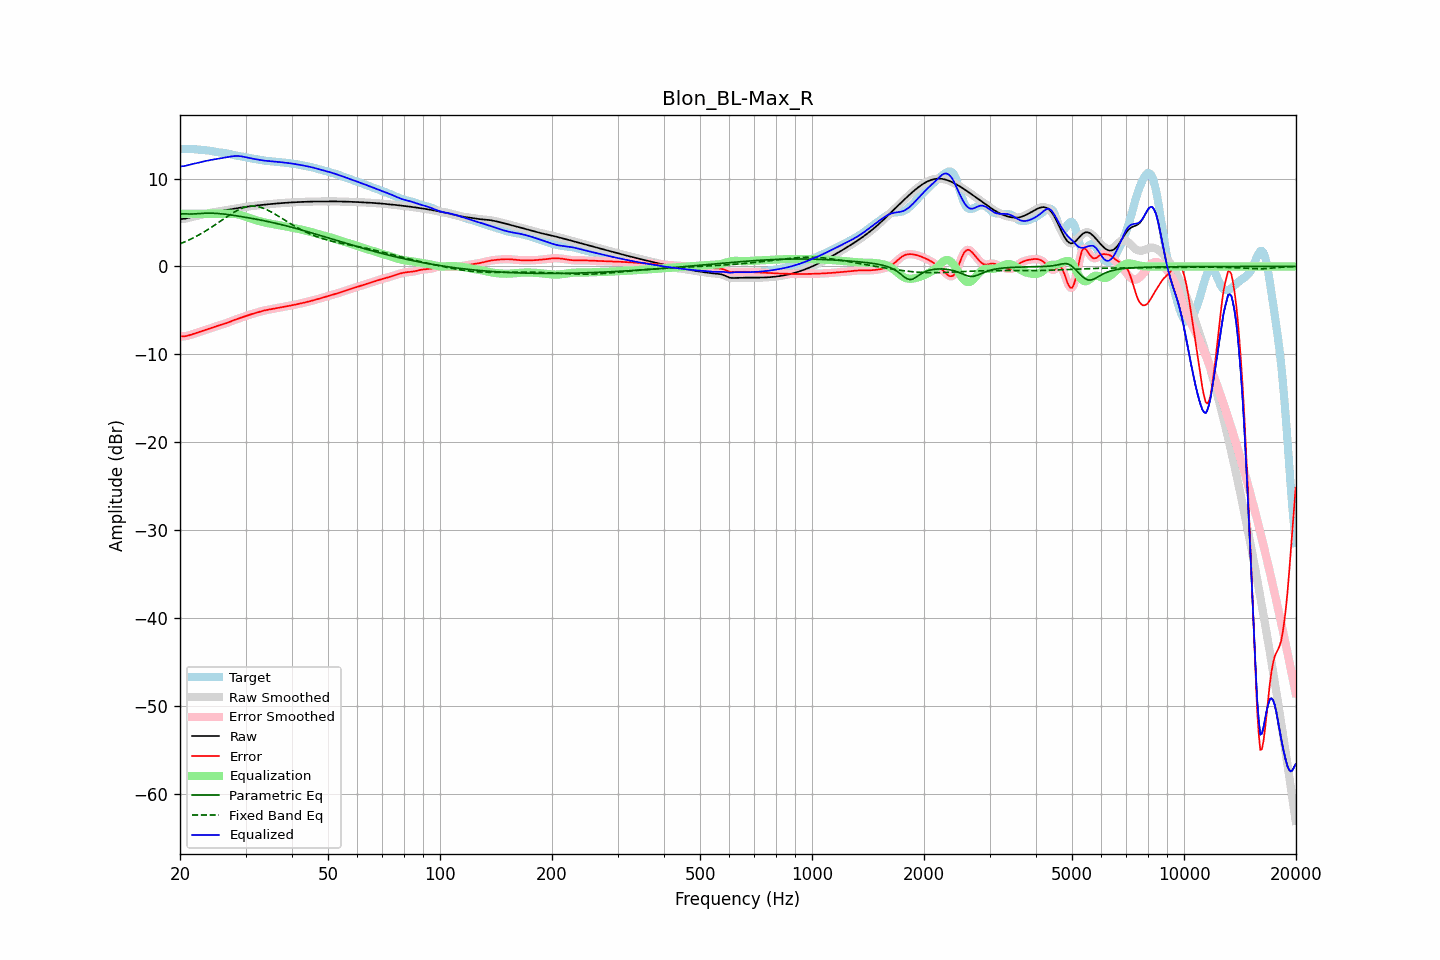

Values plotted in this chart, from the file beside it:
frequency, raw, error, smoothed, error_smoothed, equalization, parametric_eq, fixed_band_eq, equalized_raw, equalized_smoothed, target
20.00, 5.38, -7.94, 5.39, -7.94, 6.00, 5.95, 2.57, 11.38, 11.39, 13.33
20.20, 5.40, -7.95, 5.40, -7.95, 6.00, 5.98, 2.65, 11.40, 11.40, 13.35
20.40, 5.42, -7.95, 5.41, -7.96, 6.00, 6.00, 2.72, 11.42, 11.41, 13.37
20.61, 5.43, -7.95, 5.44, -7.94, 6.00, 5.99, 2.80, 11.43, 11.44, 13.39
20.81, 5.48, -7.91, 5.48, -7.91, 6.00, 5.98, 2.88, 11.48, 11.48, 13.39
21.02, 5.52, -7.87, 5.52, -7.87, 6.00, 5.97, 2.97, 11.52, 11.52, 13.39
21.23, 5.57, -7.82, 5.57, -7.82, 6.00, 5.96, 3.05, 11.57, 11.57, 13.39
21.44, 5.62, -7.76, 5.62, -7.76, 6.00, 5.97, 3.14, 11.62, 11.62, 13.38
21.66, 5.66, -7.70, 5.66, -7.70, 6.00, 5.97, 3.23, 11.66, 11.66, 13.36
21.87, 5.71, -7.64, 5.71, -7.64, 6.00, 5.98, 3.32, 11.71, 11.71, 13.35
22.09, 5.75, -7.58, 5.75, -7.58, 6.00, 6.00, 3.42, 11.75, 11.75, 13.33
22.31, 5.79, -7.52, 5.79, -7.52, 6.00, 6.01, 3.52, 11.79, 11.79, 13.31
22.54, 5.84, -7.46, 5.84, -7.46, 6.00, 6.02, 3.62, 11.84, 11.84, 13.30
22.76, 5.88, -7.40, 5.88, -7.40, 6.00, 6.04, 3.72, 11.88, 11.88, 13.28
22.99, 5.92, -7.34, 5.92, -7.34, 6.00, 6.05, 3.83, 11.92, 11.92, 13.27
23.22, 5.97, -7.29, 5.97, -7.29, 6.00, 6.06, 3.94, 11.97, 11.97, 13.25
23.45, 6.01, -7.23, 6.01, -7.23, 6.00, 6.07, 4.05, 12.01, 12.01, 13.24
23.69, 6.05, -7.17, 6.04, -7.17, 6.00, 6.07, 4.16, 12.05, 12.04, 13.21
23.92, 6.08, -7.11, 6.08, -7.11, 6.00, 6.07, 4.28, 12.08, 12.08, 13.19
24.16, 6.12, -7.04, 6.12, -7.04, 6.00, 6.07, 4.39, 12.12, 12.12, 13.16
24.40, 6.15, -6.97, 6.15, -6.97, 6.00, 6.07, 4.51, 12.15, 12.15, 13.12
24.65, 6.18, -6.91, 6.18, -6.91, 6.00, 6.06, 4.63, 12.18, 12.18, 13.09
24.89, 6.21, -6.84, 6.21, -6.84, 6.00, 6.05, 4.76, 12.21, 12.21, 13.05
25.14, 6.24, -6.78, 6.24, -6.78, 6.00, 6.04, 4.88, 12.24, 12.24, 13.02
25.39, 6.27, -6.72, 6.27, -6.72, 6.00, 6.02, 5.01, 12.27, 12.27, 12.99
25.65, 6.30, -6.67, 6.30, -6.67, 6.00, 6.01, 5.13, 12.30, 12.30, 12.97
25.91, 6.33, -6.61, 6.33, -6.61, 6.00, 5.99, 5.26, 12.33, 12.33, 12.95
26.16, 6.36, -6.56, 6.36, -6.56, 6.00, 5.97, 5.38, 12.36, 12.36, 12.92
26.43, 6.40, -6.50, 6.39, -6.50, 6.00, 5.95, 5.51, 12.40, 12.39, 12.90
26.69, 6.43, -6.44, 6.43, -6.44, 6.00, 5.93, 5.63, 12.43, 12.43, 12.87
26.96, 6.45, -6.37, 6.45, -6.37, 6.01, 5.90, 5.76, 12.46, 12.46, 12.83
27.23, 6.48, -6.30, 6.48, -6.30, 6.01, 5.88, 5.87, 12.50, 12.50, 12.78
27.50, 6.51, -6.23, 6.51, -6.23, 6.01, 5.85, 5.99, 12.52, 12.52, 12.74
27.77, 6.54, -6.15, 6.54, -6.15, 6.00, 5.82, 6.10, 12.55, 12.55, 12.70
28.05, 6.58, -6.08, 6.58, -6.08, 5.99, 5.80, 6.21, 12.56, 12.56, 12.66
28.33, 6.61, -6.01, 6.61, -6.01, 5.96, 5.77, 6.31, 12.57, 12.57, 12.62
28.62, 6.64, -5.95, 6.64, -5.95, 5.93, 5.74, 6.41, 12.57, 12.57, 12.59
28.90, 6.67, -5.89, 6.67, -5.89, 5.88, 5.71, 6.50, 12.56, 12.56, 12.56
29.19, 6.71, -5.83, 6.71, -5.83, 5.83, 5.68, 6.58, 12.54, 12.54, 12.53
29.48, 6.73, -5.76, 6.73, -5.76, 5.77, 5.65, 6.65, 12.51, 12.51, 12.50
29.78, 6.76, -5.70, 6.76, -5.70, 5.71, 5.62, 6.71, 12.47, 12.47, 12.46
30.08, 6.79, -5.63, 6.79, -5.63, 5.64, 5.59, 6.76, 12.43, 12.43, 12.42
30.38, 6.81, -5.57, 6.81, -5.57, 5.57, 5.56, 6.81, 12.39, 12.39, 12.38
30.68, 6.84, -5.51, 6.84, -5.51, 5.51, 5.52, 6.84, 12.35, 12.35, 12.34
30.99, 6.86, -5.45, 6.86, -5.45, 5.45, 5.49, 6.86, 12.31, 12.31, 12.31
31.30, 6.88, -5.40, 6.88, -5.40, 5.40, 5.46, 6.87, 12.28, 12.28, 12.28
31.61, 6.90, -5.34, 6.90, -5.34, 5.34, 5.42, 6.87, 12.24, 12.24, 12.25
31.93, 6.93, -5.29, 6.93, -5.29, 5.28, 5.39, 6.85, 12.21, 12.21, 12.21
32.24, 6.95, -5.23, 6.95, -5.23, 5.23, 5.36, 6.83, 12.18, 12.18, 12.18
32.57, 6.97, -5.18, 6.97, -5.18, 5.18, 5.32, 6.79, 12.14, 12.14, 12.15
32.89, 6.99, -5.12, 6.99, -5.12, 5.13, 5.28, 6.74, 12.11, 12.11, 12.11
33.22, 7.01, -5.08, 7.01, -5.08, 5.08, 5.25, 6.68, 12.09, 12.09, 12.08
33.55, 7.02, -5.03, 7.02, -5.03, 5.04, 5.21, 6.62, 12.06, 12.06, 12.05
33.89, 7.04, -4.99, 7.04, -4.99, 4.99, 5.17, 6.54, 12.04, 12.04, 12.03
34.23, 7.06, -4.95, 7.06, -4.95, 4.95, 5.14, 6.46, 12.02, 12.02, 12.02
34.57, 7.08, -4.92, 7.08, -4.92, 4.92, 5.10, 6.37, 12.00, 12.00, 12.00
34.92, 7.10, -4.89, 7.10, -4.89, 4.88, 5.06, 6.28, 11.98, 11.98, 11.98
35.27, 7.12, -4.85, 7.12, -4.85, 4.85, 5.02, 6.18, 11.97, 11.97, 11.97
35.62, 7.13, -4.82, 7.13, -4.82, 4.82, 4.98, 6.07, 11.95, 11.95, 11.95
35.97, 7.15, -4.79, 7.15, -4.79, 4.78, 4.93, 5.97, 11.94, 11.94, 11.94
... 635 more rows
